Image classification data set "Dataset" (MITLLRacecar/Student on GitHub). Class labels (4): asphalt, dirt, grassy, rocky.

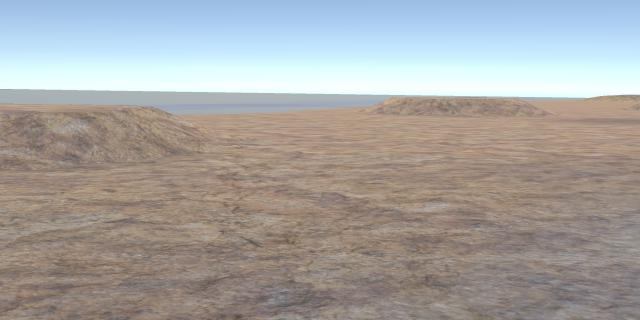
Label: rocky

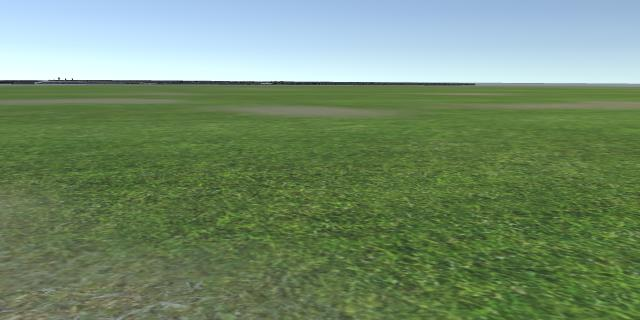
Label: grassy

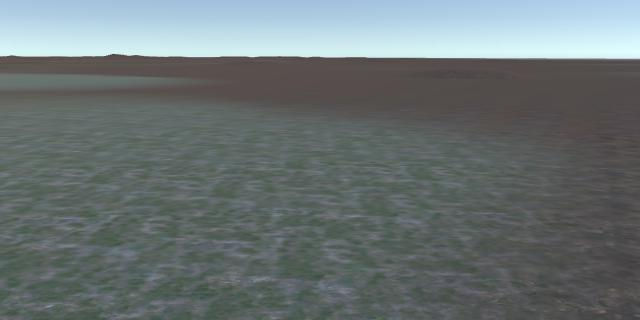
Label: dirt

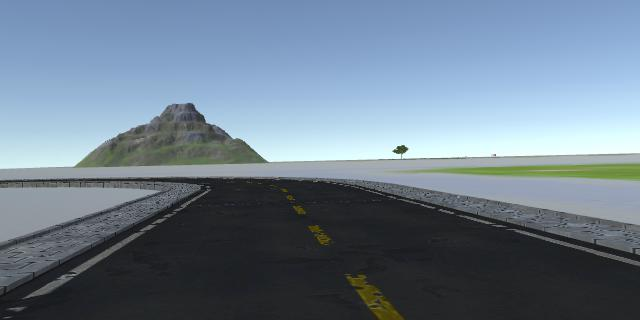
Label: asphalt

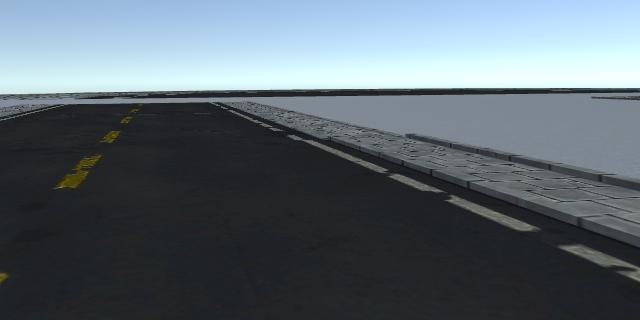
Label: asphalt
